pico-8 play session: hold ← + tap ❎

[t = 1 s] hold ← ~1s, tap ❎ ~2×
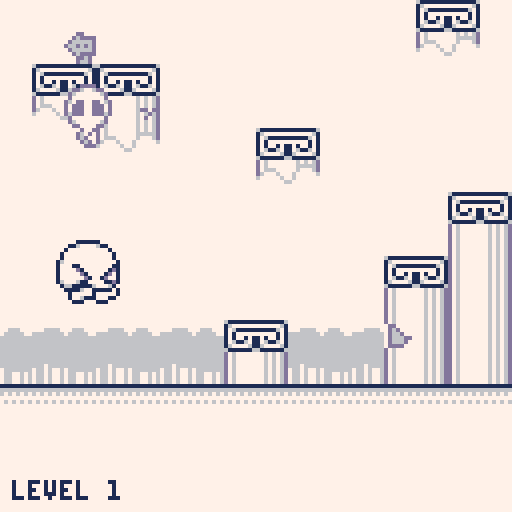
[t = 2 s] hold ← ~2s, tap ❎ ~4×
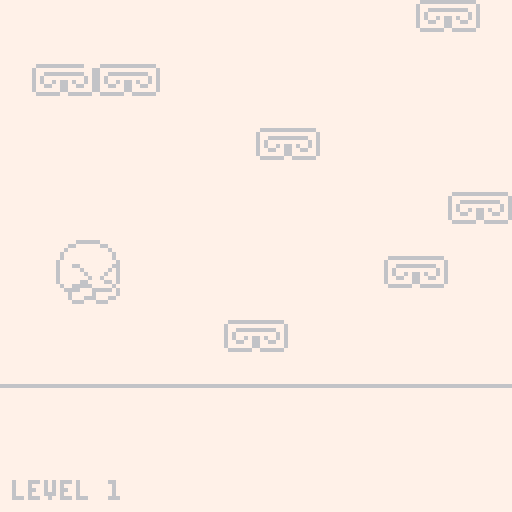
[t = 4 s] hold ← ~4s, tap ❎ ~7×
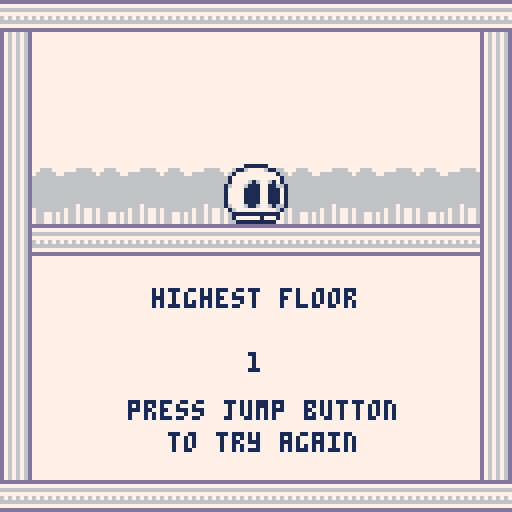

pico-8 cartridge
version 5
__lua__
--rogue tower
--by clipper

--init function
function game_ini()
 --define player
 p = {}
 p.x = 22
 p.y = 216
 p.hor = 0
 p.ver = 0
 p.dir = true
 p.bottom = p.y+8
 p.idle = false
 p.animframe = 0
 
 level = 1
 sglvl = 0
 lgain = 1
 death = 0
 
 --scrolling stuff
 scroll = 0
 scrollgain = 0.5
 scrolltimer = 11
 
 gstate = 0
 
 camera(0,128)
 fadepal(7,7,7)
 _draw()
 fadein()
end

function pdraw(i,a,b)
 spr(a,p.x-8,p.y-8+i,2,1,p.dir)
 spr(b,p.x-8,p.y+i,2,1,p.dir)
end

function pdie()
 death = 1
 sfx(2)
 endtimer = 50
 pghosty = p.y-16
 pghostdir = false
end

--collision detection
function solid(a,b)
 a /= 8
 b /= 8
 sld = mget(a,b)
 return fget(sld,0)
end

function tcolhor(a,b)
 if solid(a,b-8)
 or solid(a,b)
 or solid(a,b+7) then
  return true end
end

function tcolver(a,b)
 if solid(a-8,b)
 or solid(a,b)
 or solid(a+7,b) then
  return true end
end

function copymap(o,a,b)
 for i=0,15 do
  for j=0,15 do
   mset(i,o+j,mget(a+i,b+j))
  end
 end
end

function mapupdate()
 if scroll >= 128 then
  copymap(16,0,0)
  p.y += 128
  local rx = flr(rnd(2))*16
  local ry = flr(rnd(2))*16
  copymap(0,rx+32,ry)
  scroll = 0
  _draw()
  lgain = 1
 end
 
 if scrolltimer > 0 then
  scrolltimer -= 0.1
 else
  scroll += scrollgain
 end
end

--fade effects
function fadepal(a,b,c)
 pal(1,a,1)
 pal(13,b,1)
 pal(6,c,1)
 flip()
 flip()
 flip()
end

function fadeout()
 fadepal(13,6,7)
 fadepal(6,7,7)
 fadepal(7,7,7)
end

function fadein()
 fadepal(6,7,7)
 fadepal(13,6,7)
 pal()
end

--score
--nrecord = -1

--function checkscore()
 --local trecord = -1
 --for i=7,0,-1 do
  --if level >= dget(i) then
   --trecord = i
  --end
 --end
 --return trecord
--end

--function scoreupdate()
 --if nrecord != 7 then
  --local under = 0
  --for i=6,nrecord,-1 do
   --under = i+1
   --dset(under,dget(i))
  --end
 --end
 --dset(nrecord,level)
--end

--function clearscore()
 --for i=0,7 do
  --dset(i,1)
 --end
--end





--prepare for long code ahead




--player logic
function plogic()
 --round temp values
 thor = 0
 tver = 0
 --gravity
 if tcolver(p.x,p.bottom) then
  p.ver = 0
 else
  p.ver += 0.5
 end
 tver = flr(p.ver)
 
 --downward collision
 if p.ver > 0 then
  if tcolver(p.x,p.bottom+tver) then
   local gdist = p.bottom+1
   for i=1,tver do
    if not tcolver(p.x,p.bottom+i) then
     gdist += 1
    end
   end
   while (p.bottom < gdist) do
    p.y += 1
    p.bottom = p.y+8
   end
   p.ver = 0
   sfx(1)
  end
 end
 tver = flr(p.ver)
 
 --upwards collision
 if p.ver < 0 then
  if tcolver(p.x,p.y-9+tver) then
   local cdist = p.y-10
   for i=1,abs(tver) do
    if tcolver(p.x,p.y-9-i) then
     cdist -= 1
    end
   end
   while (p.y-9 > cdist) do
    p.y -= 1
   end
   p.ver = 0
  end
 end
 
 --horizontal movement
 --left
 if btn(0) then
  if tcolhor(p.x-9,p.y) then
   p.hor = 0
  else
   p.hor -= 1
  end
  p.dir = false
 end
 --right
 if btn(1) then
  if tcolhor(p.x+8,p.y) then
   p.hor = 0
  else
   p.hor += 1
  end
  p.dir = true
 end
 
 thor = flr(p.hor)
 abshor = abs(thor)
 
 if p.hor < 0 then
  if tcolhor(p.x-8+thor,p.y) then
   local wdist = p.x-8
   for i=1,abshor do
    if not tcolhor(p.x-8-i,p.y) then
     wdist -= 1
    end
   end
   while (p.x-8 > wdist) do
    p.x -= 1
   end
   p.hor = 0
  end
 end
 
 if p.hor > 0 then
  if tcolhor(p.x+7+thor,p.y) then
   local wdist = p.x+7
   for i=1,thor do
    if not tcolhor(p.x+7+i,p.y) then
     wdist += 1
    end
   end
   while (p.x+7 < wdist) do
    p.x += 1
   end
   p.hor = 0
  end
 end
 
 if (p.hor < 0) p.hor += 0.5
 if (p.hor > 0) p.hor -= 0.5
 
 --jumping
 if btnp(4) and p.ver == 0 then
  p.ver = -4
  sfx(0)
 end
 
 --clamp...
 p.hor = max(p.hor,-3)
 p.hor = min(p.hor,3)
 p.ver = min(p.ver,8)
 --apply movement!
 p.x += p.hor
 p.y += p.ver
 p.x = flr(p.x)
 p.y = flr(p.y)
 p.bottom = p.y+8
 
 --for sprites
 if p.hor == 0 then
  p.idle = true
 else
  p.idle = false
 end
 
 --running animation
 if p.idle == false
 and p.ver == 0 then
  if (p.animframe == 1) sfx(3)
  if (p.animframe == 3) sfx(3)
  
  p.animframe += 0.5
  if (p.animframe == 4) p.animframe = 0
 else
  p.animframe = 0
 end
 
 --on the next level?
 if p.y < 128
 and lgain == 1 then
  level += 1
  lgain = 0
  --speed gain?
  if level >= sglvl+5 then
   scrollgain += 0.1
   sglvl = level
  end
 end
 
 --wrap
 if p.x < -8 then
  p.x += 143+abshor
 end
 if p.x > 136 then
  p.x -= 143+abshor
 end
 
 --die
 if p.y >= 264-scroll
 and death == 0 then
  pdie()
 end
 
 if btn(5)
 and death == 0 then
  pdie()
 end
end






--end of long code




--the game loop

--i plan on making a title
--screen one day
function game()
 if gstate == 0 then
  if death == 0 then
   mapupdate()
   plogic()
  else
   pghosty -= 1
   if endtimer > 0 then
    endtimer -= 1
   else
    --scoreboard
    fadeout()
    gstate = 1
    --nrecord = checkscore()
    --if nrecord != -1 then
     --scoreupdate() end
    p.x = 192
    p.y = 48
    p.dir = true
    _draw()
    fadein()
   end
   if pghostdir == false then
    pghostdir = true
   else
    pghostdir = false
   end
  end
 end
 --the secret clearscore combo
 --if gstate == 1
 --and btn(3)
 --and btnp(5) then
  --sfx(4)
  --clearscore()
 --end
 if gstate == 1 and btn(4) then
  sfx(4)
  fadeout()
  run()
 end
end

--init
function _init()
 --cartdata("clipper_01")
 game_ini()
end
--the program.
function _update()
 game()
end

function _draw()
 local rs = flr(scroll)
 cls()
 rectfill(0,0,255,255,7)
 if gstate == 0 then
 --draw map
 map(0,16,0,128,16,16)
 map(0,0,0,0,16,16)
 camera(0,128-rs)
 
 --draw ui
 rectfill(0,248-rs,127,255-rs,7)
 print("level "..level,3,248-rs,1)
 
 --drawing player
 --dead
 if death == 1 then
  pdraw(0,9,25)
  spr(11,p.x-8,pghosty,2,2,pghostdir)
 else
 --idle pose
 if p.idle == true
 and p.ver == 0 then
  --blinking
  if flr(rnd(30)) == 0 then
   pdraw(1,7,23)
  else
   pdraw(1,1,17)
  end
 end
 --running
 if p.idle == false
 and p.ver == 0 then
  local frame = flr(p.animframe)
  if (frame == 0) pdraw(0,1,3)
  if (frame == 1) pdraw(1,1,17)
  if (frame == 2) pdraw(0,1,19)
  if (frame == 3) pdraw(1,1,17)
 end
 --vertical movement
 if (p.ver < 0) pdraw(0,1,5)
 if (p.ver > 0) pdraw(0,1,21)
end
end
--draw the scoreboard
if gstate == 1 then
 camera(128,0)
 map(16,0,128,0,16,16)
 local loff = 0
 if (level >= 10) loff = 4
 if (level >= 100) loff = 8
 --draw player and expression
 local expressa = 1
 local expressb = 17
 if (level < 10) expressa = 13
 if (level > 19) expressb = 29
 pdraw(1,expressa,expressb)
 print("highest floor",166,72,1)
 print(level,190-loff,88,1)
 --draw the names
-- print("1. yi  - "..dget(0),168,28,13)
-- print("2. er  - "..dget(1),168,36,1) 
-- print("3. san - "..dget(2),168,44,1)
-- print("4. si  - "..dget(3),168,52,1)
-- print("5. wu  - "..dget(4),168,60,1)
-- print("6. liu - "..dget(5),168,68,1)
-- print("7. qi  - "..dget(6),168,76,1)
-- print("8. ba  - "..dget(7),168,84,1)
 print("press jump button",160,100,1)
 print("to try again",170,108,1)
end
end
__gfx__
0000000000000111111000001711177111177771171117711117777100000111111000000000011111100000000000dddd000000000001111110000000000000
00000000000116777761100017111771111777711711177111177771000116777761100000011677776110000000dd6776dd0000000116777761100000000000
0000000000177777777771001661677611677761166167761167776100177777777771000017777777777100000d67777776d000001777777777710000000000
0000000001777777777777100167711167777610016777777777761001777777777777100177777777777710000d77777777d000017777777777771000000000
000000000161677611677710001117761111110000111111111111000177777777777710017777777777771000d67dd77dd76d00017167761677771000000000
000000001611177111177761000017777716100000177771777777101677777777777761177777777777776100d7ddd77ddd7d00166117711167776100000000
000000001711177111177771000001167711000000016666166666101777777777777771117777777711777100d7ddd77ddd7d00171117711117777100000000
0000000017111771111777710000001111100000000011111111110017777777777777711d17777771d7777100d6ddd77ddd6d00171117711117777100000000
dddddddd171117711117777117111771111777711711177111177771177777777777777117d177771d777771000d77777777d000171117711117777100000000
777777771711177111177771171117711117777117111771111777711711177111177771177d1771d7777771000d67777776d000171617716617777100000000
6666666616616776116777611661677611677761166167761167776116777777777777611d117777116777610000dd7777dd0000167777777777776100000000
7777777701677777777776100167777777777611016777611177761001677777777776100167776111116610000000d77d000000016777777777761000000000
67676767001111111111110017111111111111711711111776111100001111111111110017111117761111000000000d76d00000001111111111110000000000
666666660017771777777100167777100177776117777717777710000017771777777100177777177777100000000000d6d00000001777177777710000000000
77777777000111111111100001167710017776100117771116771000000111111111100001177711167710000000000d6d000000000111111111100000000000
dddddddd00000000000000000001110000111100000111000111000000000000000000000001110001110000000000ddd0000000000000000000000000000000
0000000011111111d76777777767676d61111116d767676dd767676d0000066666000000000dd000000000000000000000000000000000000000000000000000
0000000066666666d76777777767676d16777761d767676dd767676d0000677777666000dddd6d00000000000000000000000000000000000000000000000000
0000000060606060d76777777767676d17611671d767676dd7dd666d0006777777777600d66666d0006660000006666000000000000000000000000000000000
6000000000000000d76777777767676d17177171d667676dddd7676d006777777d777600d6d6d66d066666006666666600000000000000000000000000000000
6600006606060606d76777777767676d171771716006666dd767676d006777777d777760d66666d0666666666666666600000000000000000000000000000000
0666666600000000d76777777767676d1717717100006006d767676d06777d777d777760dddd6d00666666666666666600000000000000000000000000000000
0066660000000000d76777777767676d1677776100000000d767676d67777d77d77777600d6dd000666666666666666600000000000000000000000000000000
0000000000000000d76777777767676dd111111d00000000d767676d677777d7d77dd7600d66d000666666666666666600000000000000000000000000000000
6111111111111116d76777777767676dd767676dd76777777767676d677777d7ddd77600000dd000666666666666666600000000000000000000000000000000
1677777777777761d76777777766666dd767676d0dd777777767676d0677dddddd7d776000d6dddd666666666666666600000000000000000000000000000000
1761111111111671d76667777760006dd767676d0d6d77777767676d067d777dd777d7600d66666d666666666666666600000000000000000000000000000000
1717777777777171d600067776000006d767676d0d66d777776dd7dd006777d6d6777600d66d6d6d666666666660666600000000000000000000000000000000
17177171171771716000006776000000d767676d0d666dd777676d6d00066660d06660000d66666d066666660660600600000000000000000000000000000000
17611671176116710000000660000000d767676d0d666d777767d76d00000000d000000000d6dddd066006060660600600000000000000000000000000000000
16777761167777610000000000000000d767676d0dddd7777767676d000000ddddd00000000dd6d0066006060660600600000000000000000000000000000000
61111116611111160000000000000000d767676dd76777777767676d000000d666d00000000d66d0066006060660600600000000000000000000000000000000
00000000000000000000000000000000000000000000000000000000000000000000000000000000000000000000000000000000000000000000000000000000
00000000000000000000000000000000000000000000000000000000000000000000000000000000000000000000000000000000000000000000000000000000
00000000000000000000000000000000000000000000000000000000000000000000000000000000000000000000000000000000000000000000000000000000
00000000000000000000000000000000000000000000000000000000000000000000000000000000000000000000000000000000000000000000000000000000
00000000000000000000000000000000000000000000000000000000000000000000000000000000000000000000000000000000000000000000000000000000
00000000000000000000000000000000000000000000000000000000000000000000000000000000000000000000000000000000000000000000000000000000
00000000000000000000000000000000000000000000000000000000000000000000000000000000000000000000000000000000000000000000000000000000
00000000000000000000000000000000000000000000000000000000000000000000000000000000000000000000000000000000000000000000000000000000
00000000000000000000000000000000000000000000000000000000000000000000000000000000000000000000000000000000000000000000000000000000
00000000000000000000000000000000000000000000000000000000000000000000000000000000000000000000000000000000000000000000000000000000
00000000000000000000000000000000000000000000000000000000000000000000000000000000000000000000000000000000000000000000000000000000
00000000000000000000000000000000000000000000000000000000000000000000000000000000000000000000000000000000000000000000000000000000
00000000000000000000000000000000000000000000000000000000000000000000000000000000000000000000000000000000000000000000000000000000
00000000000000000000000000000000000000000000000000000000000000000000000000000000000000000000000000000000000000000000000000000000
00000000000000000000000000000000000000000000000000000000000000000000000000000000000000000000000000000000000000000000000000000000
00000000000000000000000000000000000000000000000000000000000000000000000000000000000000000000000000000000000000000000000000000000
00000000000000000000000000000000000000000000000000000000000000000000000000000000000000000000000000000000000000000000000000000000
00000000000000000000000000000000000000000000000000000000000000000000000000000000000000000000000000000000000000000000000000000000
00000000000000000000000000000000000000000000000000000000000000000000000000000000000000000000000000000000000000000000000000000000
00000000000000000000000000000000000000000000000000000000000000000000000000000000000000000000000000000000000000000000000000000000
00000000000000000000000000000000000000000000000000000000000000000000000000000000000000000000000000000000000000000000000000000000
00000000000000000000000000000000000000000000000000000000000000000000000000000000000000000000000000000000000000000000000000000000
00000000000000000000000000000000000000000000000000000000000000000000000000000000000000000000000000000000000000000000000000000000
00000000000000000000000000000000000000000000000000000000000000000000000000000000000000000000000000000000000000000000000000000000
00000000000000000000000000000000000000000000000000000000000000000000000000000000000000000000000000000000000000000000000000000000
00000000000000000000000000000000000000000000000000000000000000000000000000000000000000000000000000000000000000000000000000000000
00000000000000000000000000000000000000000000000000000000000000000000000000000000000000000000000000000000000000000000000000000000
00000000000000000000000000000000000000000000000000000000000000000000000000000000000000000000000000000000000000000000000000000000
00000000000000000000000000000000000000000000000000000000000000000000000000000000000000000000000000000000000000000000000000000000
00000000000000000000000000000000000000000000000000000000000000000000000000000000000000000000000000000000000000000000000000000000
00000000000000000000000000000000000000000000000000000000000000000000000000000000000000000000000000000000000000000000000000000000
00000000000000000000000000000000000000000000000000000000000000000000000000000000000000000000000000000000000000000000000000000000
00000000000000000000000000000000000000000000000000000000000000000000000000000000000000000000000000000000000000000000000000000000
00000000000000000000000000000000000000000000000000000000000000000000000000000000000000000000000000000000000000000000000000000000
00000000000000000000000000000000000000000000000000000000000000000000000000000000000000000000000000000000000000000000000000000000
00000000000000000000000000000000000000000000000000000000000000000000000000000000000000000000000000000000000000000000000000000000
00000000000000000000000000000000000000000000000000000000000000000000000000000000000000000000000000000000000000000000000000000000
00000000000000000000000000000000000000000000000000000000000000000000000000000000000000000000000000000000000000000000000000000000
00000000000000000000000000000000000000000000000000000000000000000000000000000000000000000000000000000000000000000000000000000000
00000000000000000000000000000000000000000000000000000000000000000000000000000000000000000000000000000000000000000000000000000000
00000000000000000000000000000000000000000000000000000000000000000000000000000000000000000000000000000000000000000000000000000000
00000000000000000000000000000000000000000000000000000000000000000000000000000000000000000000000000000000000000000000000000000000
00000000000000000000000000000000000000000000000000000000000000000000000000000000000000000000000000000000000000000000000000000000
00000000000000000000000000000000000000000000000000000000000000000000000000000000000000000000000000000000000000000000000000000000
00000000000000000000000000000000000000000000000000000000000000000000000000000000000000000000000000000000000000000000000000000000
00000000000000000000000000000000000000000000000000000000000000000000000000000000000000000000000000000000000000000000000000000000
00000000000000000000000000000000000000000000000000000000000000000000000000000000000000000000000000000000000000000000000000000000
00000000000000000000000000000000000000000000000000000000000000000000000000000000000000000000000000000000000000000000000000000000
00000000000000000000000000000000000000000000000000000000000000000000000000000000000000000000000000000000000000000000000000000000
00000000000000000000000000000000000000000000000000000000000000000000000000000000000000000000000000000000000000000000000000000000
00000000000000000000000000000000000000000000000000000000000000000000000000000000000000000000000000000000000000000000000000000000
00000000000000000000000000000000000000000000000000000000000000000000000000000000000000000000000000000000000000000000000000000000
00000000000000000000000000000000000000000000000000000000000000000000000000000000000000000000000000000000000000000000000000000000
00000000000000000000000000000000000000000000000000000000000000000000000000000000000000000000000000000000000000000000000000000000
00000000000000000000000000000000000000000000000000000000000000000000000000000000000000000000000000000000000000000000000000000000
00000000000000000000000000000000000000000000000000000000000000000000000000000000000000000000000000000000000000000000000000000000
00000000000000000000000000000000000000000000000000000000000000000000000000000000000000000000000000000000000000000000000000000000
00000000000000000000000000000000000000000000000000000000000000000000000000000000000000000000000000000000000000000000000000000000
00000000000000000000000000000000000000000000000000000000000000000000000000000000000000000000000000000000000000000000000000000000
00000000000000000000000000000000000000000000000000000000000000000000000000000000000000000000000000000000000000000000000000000000
00000000000000000000000000000000000000000000000000000000000000000000000000000000000000000000000000000000000000000000000000000000
00000000000000000000000000000000000000000000000000000000000000000000000000000000000000000000000000000000000000000000000000000000
00000000000000000000000000000000000000000000000000000000000000000000000000000000000000000000000000000000000000000000000000000000
00000000000000000000000000000000000000000000000000000000000000000000000000000000000000000000000000000000000000000000000000000000
00000000000000000000000000000000000000000000000000000000000000000000000000000000000000000000000000000000000000000000000000000000
00000000000000000000000000000000000000000000000000000000000000000000000000000000000000000000000000000000000000000000000000000000
00000000000000000000000000000000000000000000000000000000000000000000000000000000000000000000000000000000000000000000000000000000
00000000000000000000000000000000000000000000000000000000000000000000000000000000000000000000000000000000000000000000000000000000
00000000000000000000000000000000000000000000000000000000000000000000000000000000000000000000000000000000000000000000000000000000
00000000000000000000000000000000000000000000000000000000000000000000000000000000000000000000000000000000000000000000000000000000
00000000000000000000000000000000000000000000000000000000000000000000000000000000000000000000000000000000000000000000000000000000
00000000000000000000000000000000000000000000000000000000000000000000000000000000000000000000000000000000000000000000000000000000
00000000000000000000000000000000000000000000000000000000000000000000000000000000000000000000000000000000000000000000000000000000
00000000000000000000000000000000000000000000000000000000000000000000000000000000000000000000000000000000000000000000000000000000
00000000000000000000000000000000000000000000000000000000000000000000000000000000000000000000000000000000000000000000000000000000
00000000000000000000000000000000000000000000000000000000000000000000000000000000000000000000000000000000000000000000000000000000
00000000000000000000000000000000000000000000000000000000000000000000000000000000000000000000000000000000000000000000000000000000
00000000000000000000000000000000000000000000000000000000000000000000000000000000000000000000000000000000000000000000000000000000
00000000000000000000000000000000000000000000000000000000000000000000000000000000000000000000000000000000000000000000000000000000
00000000000000000000000000000000000000000000000000000000000000000000000000000000000000000000000000000000000000000000000000000000
00000000000000000000000000000000000000000000000000000000000000000000000000000000000000000000000000000000000000000000000000000000
00000000000000000000000000000000000000000000000000000000000000000000000000000000000000000000000000000000000000000000000000000000
00000000000000000000000000000000000000000000000000000000000000000000000000000000000000000000000000000000000000000000000000000000
00000000000000000000000000000000000000000000000000000000000000000000000000000000000000000000000000000000000000000000000000000000
00000000000000000000000000000000000000000000000000000000000000000000000000000000000000000000000000000000000000000000000000000000
00000000000000000000000000000000000000000000000000000000000000000000000000000000000000000000000000000000000000000000000000000000
00000000000000000000000000000000000000000000000000000000000000000000000000000000000000000000000000000000000000000000000000000000
00000000000000000000000000000000000000000000000000000000000000000000000000000000000000000000000000000000000000000000000000000000
00000000000000000000000000000000000000000000000000000000000000000000000000000000000000000000000000000000000000000000000000000000
00000000000000000000000000000000000000000000000000000000000000000000000000000000000000000000000000000000000000000000000000000000
00000000000000000000000000000000000000000000000000000000000000000000000000000000000000000000000000000000000000000000000000000000
00000000000000000000000000000000000000000000000000000000000000000000000000000000000000000000000000000000000000000000000000000000
00000000000000000000000000000000000000000000000000000000000000000000000000000000000000000000000000000000000000000000000000000000
00000000000000000000000000000000000000000000000000000000000000000000000000000000000000000000000000000000000000000000000000000000
00000000000000000000000000000000000000000000000000000000000000000000000000000000000000000000000000000000000000000000000000000000
00000000000000000000000000000000000000000000000000000000000000000000000000000000000000000000000000000000000000000000000000000000
__gff__
0000000000000000000000000000000000000000000000000000000000000000000100000100000000000000000000000101000000000000000000000000000000000000000000000000000000000000000000000000000000000000000000000000000000000000000000000000000000000000000000000000000000000000
0000000000000000000000000000000000000000000000000000000000000000000000000000000000000000000000000000000000000000000000000000000000000000000000000000000000000000000000000000000000000000000000000000000000000000000000000000000000000000000000000000000000000000
__map__
0000000000000000000000003031000010101010101010101010101010101010000000000000000000000000303100000000000000000000000000002400000000000000000000000000000000000000000000000000000000000000000000000000000000000000000000000000000000000000000000000000000000000000
0000000000000000000000002223000034000000000000000000000000000034000000000000000000000000222300000000000000000000000000003400000000000000000000000000000000000000000000000000000000000000000000000000000000000000000000000000000000000000000000000000000000000000
0000303100000000000000243233000034000000000000000000000000000034000030310000000000000024323300000000000000000000000000242500000000000000000000000000000000000000000000000000000000000000000000000000000000000000000000000000000000000000000000000000000000000000
0000323300000000000000250000000034000000000000000000000000000034000032330000000000000025000000000000000000000000000000250000000000000000000000000000000000000000000000000000000000000000000000000000000000000000000000000000000000000000000000000000000000000000
0000000000000030310000000000000034000000000000000000000000000034000000000000003031000000000000000000000000003031000000000000000000000000000000000000000000000000000000000000000000000000000000000000000000000000000000000000000000000000000000000000000000000000
00000000000024223600000000000000342a2b2a2b2a2b2a2b2a2b2a2b2a2b34000000000000242236000000000000000000000000002223000000000000000000000000000000000000000000000000000000000000000000000000000000000000000000000000000000000000000000000000000000000000000000000000
00000000002434323300000000000000343a3b3a3b3a3b3a3b3a3b3a3b3a3b34000000000024343233000000000000000000240000002223303100000000000000000000000000000000000000000000000000000000000000000000000000000000000000000000000000000000000000000000000000000000000000000000
0000000000252500000000000000000034101010101010101010101010101034000000000025250000000000000000000000250000003233222300000000000000000000000000000000000000000000000000000000000000000000000000000000000000000000000000000000000000000000000000000000000000000000
3031000000000000000000000000303134000000000000000000000000000034303100000000000000000000000030310000000000000000323300000030310000000000000000000000000000000000000000000000000000000000000000000000000000000000000000000000000000000000000000000000000000000000
3233000000000000000000000000352334000000000000000000000000000034323300000000000000000000000035230000000000000000000000000022230000000000000000000000000000000000000000000000000000000000000000000000000000000000000000000000000000000000000000000000000000000000
0000000000000000000024000000323334000000000000000000000000000034000000000000000000002400000032333100000000000000000000000022233000000000000000000000000000000000000000000000000000000000000000000000000000000000000000000000000000000000000000000000000000000000
0000000000000000000025000000000034000000000000000000000000000034000000000000000000002500000000003300000000000000000000000022363200000000000000000000000000000000000000000000000000000000000000000000000000000000000000000000000000000000000000000000000000000000
0000000024000027280000000000000034000000000000000000000000000034000000002400002728000000000000000000002400000027280000000032330000000000000000000000000000000000000000000000000000000000000000000000000000000000000000000000000000000000000000000000000000000000
0000000025000037380000000000000034000000000000000000000000000034000000002500003738000000000000000000002500000037380000000000000000000000000000000000000000000000000000000000000000000000000000000000000000000000000000000000000000000000000000000000000000000000
0000000000000030310000000000000034000000000000000000000000000034000000000000003031000000000000000000000000000030310000000000000000000000000000000000000000000000000000000000000000000000000000000000000000000000000000000000000000000000000000000000000000000000
0000000000000032330000000000000010101010101010101010101010101010000000000000003233000000000000000000000000000032330000000000000000000000000000000000000000000000000000000000000000000000000000000000000000000000000000000000000000000000000000000000000000000000
0000000000000000000000000030310000000000000000000000000000000000000000000000000000000000003031000000000000000000000000240000000000000000000000000000000000000000000000000000000000000000000000000000000000000000000000000000000000000000000000000000000000000000
0000390000000000000000000032330000000000000000000000000000000000000000000000000000000000003233000000000000000000000000340000000000000000000000000000000000000000000000000000000000000000000000000000000000000000000000000000000000000000000000000000000000000000
0030313031000000000000000000000000000000000000000000000000000000000000000000000000303100000000003100000000000000000000250000003000000000000000000000000000000000000000000000000000000000000000000000000000000000000000000000000000000000000000000000000000000000
0032332236000000000000000000000000000000000000000000000000000000000000000000000000222300000000002300000000000000000000000000002200000000000000000000000000000000000000000000000000000000000000000000000000000000000000000000000000000000000000000000000000000000
0000003233000000303100000000000000000000000000000000000000000000000000000000000000323324000000002300303100000000000000003031002200000000000000000000000000000000000000000000000000000000000000000000000000000000000000000000000000000000000000000000000000000000
0000000000000000323300000000000000000000000000000000000000000000000000000000000000000025000000243600323300000000000000003233002200000000000000000000000000000000000000000000000000000000000000000000000000000000000000000000000000000000000000000000000000000000
0000000000000000000000000000303100000000000000000000000000000000000030310000000000000000000000252300000000000030310000000000002200000000000000000000000000000000000000000000000000000000000000000000000000000000000000000000000000000000000000000000000000000000
0000000000000000000000000000222300000000000000000000000000000000000032333031000000000000000000003300000000000022230000000000003200000000000000000000000000000000000000000000000000000000000000000000000000000000000000000000000000000000000000000000000000000000
0000000000000000000000003031222300000000000000000000000000000000000000003233303100000000000000000000000000002435232400000000000000000000000000000000000000000000000000000000000000000000000000000000000000000000000000000000000000000000000000000000000000000000
0000000000000000000000002223222300000000000000000000000000000000000000000000223630310000000000000000000000002522232500000000000000000000000000000000000000000000000000000000000000000000000000000000000000000000000000000000000000000000000000000000000000000000
2a2b2a2b2a2b2a30312b2a2b3523222300000000000000000000000000000000000000000000323322233031000000000024000000000032330000000000240000000000000000000000000000000000000000000000000000000000000000000000000000000000000000000000000000000000000000000000000000000000
3a3b3a3b3a3b3a22233b3a3b2223222300000000000000000000000000000000000000000000000032332223000000000034000000000000000000000000340000000000000000000000000000000000000000000000000000000000000000000000000000000000000000000000000000000000000000000000000000000000
2121212121212121212121212121212100000000000000000000000000000000303100000000002728003233000030310034000024000027280000000000260000000000000000000000000000000000000000000000000000000000000000000000000000000000000000000000000000000000000000000000000000000000
0000000000000000000000000000000000000000000000000000000000000000222300002400003738000000000035230025000034000037380000000000250000000000000000000000000000000000000000000000000000000000000000000000000000000000000000000000000000000000000000000000000000000000
0000000000000000000000000000000000000000000000000000000000000000323300002500003031000000000022230000000025000030310000000000000000000000000000000000000000000000000000000000000000000000000000000000000000000000000000000000000000000000000000000000000000000000
0000000000000000000000000000000000000000000000000000000000000000000000000000003233000000000032330000000000000032330000000000000000000000000000000000000000000000000000000000000000000000000000000000000000000000000000000000000000000000000000000000000000000000
